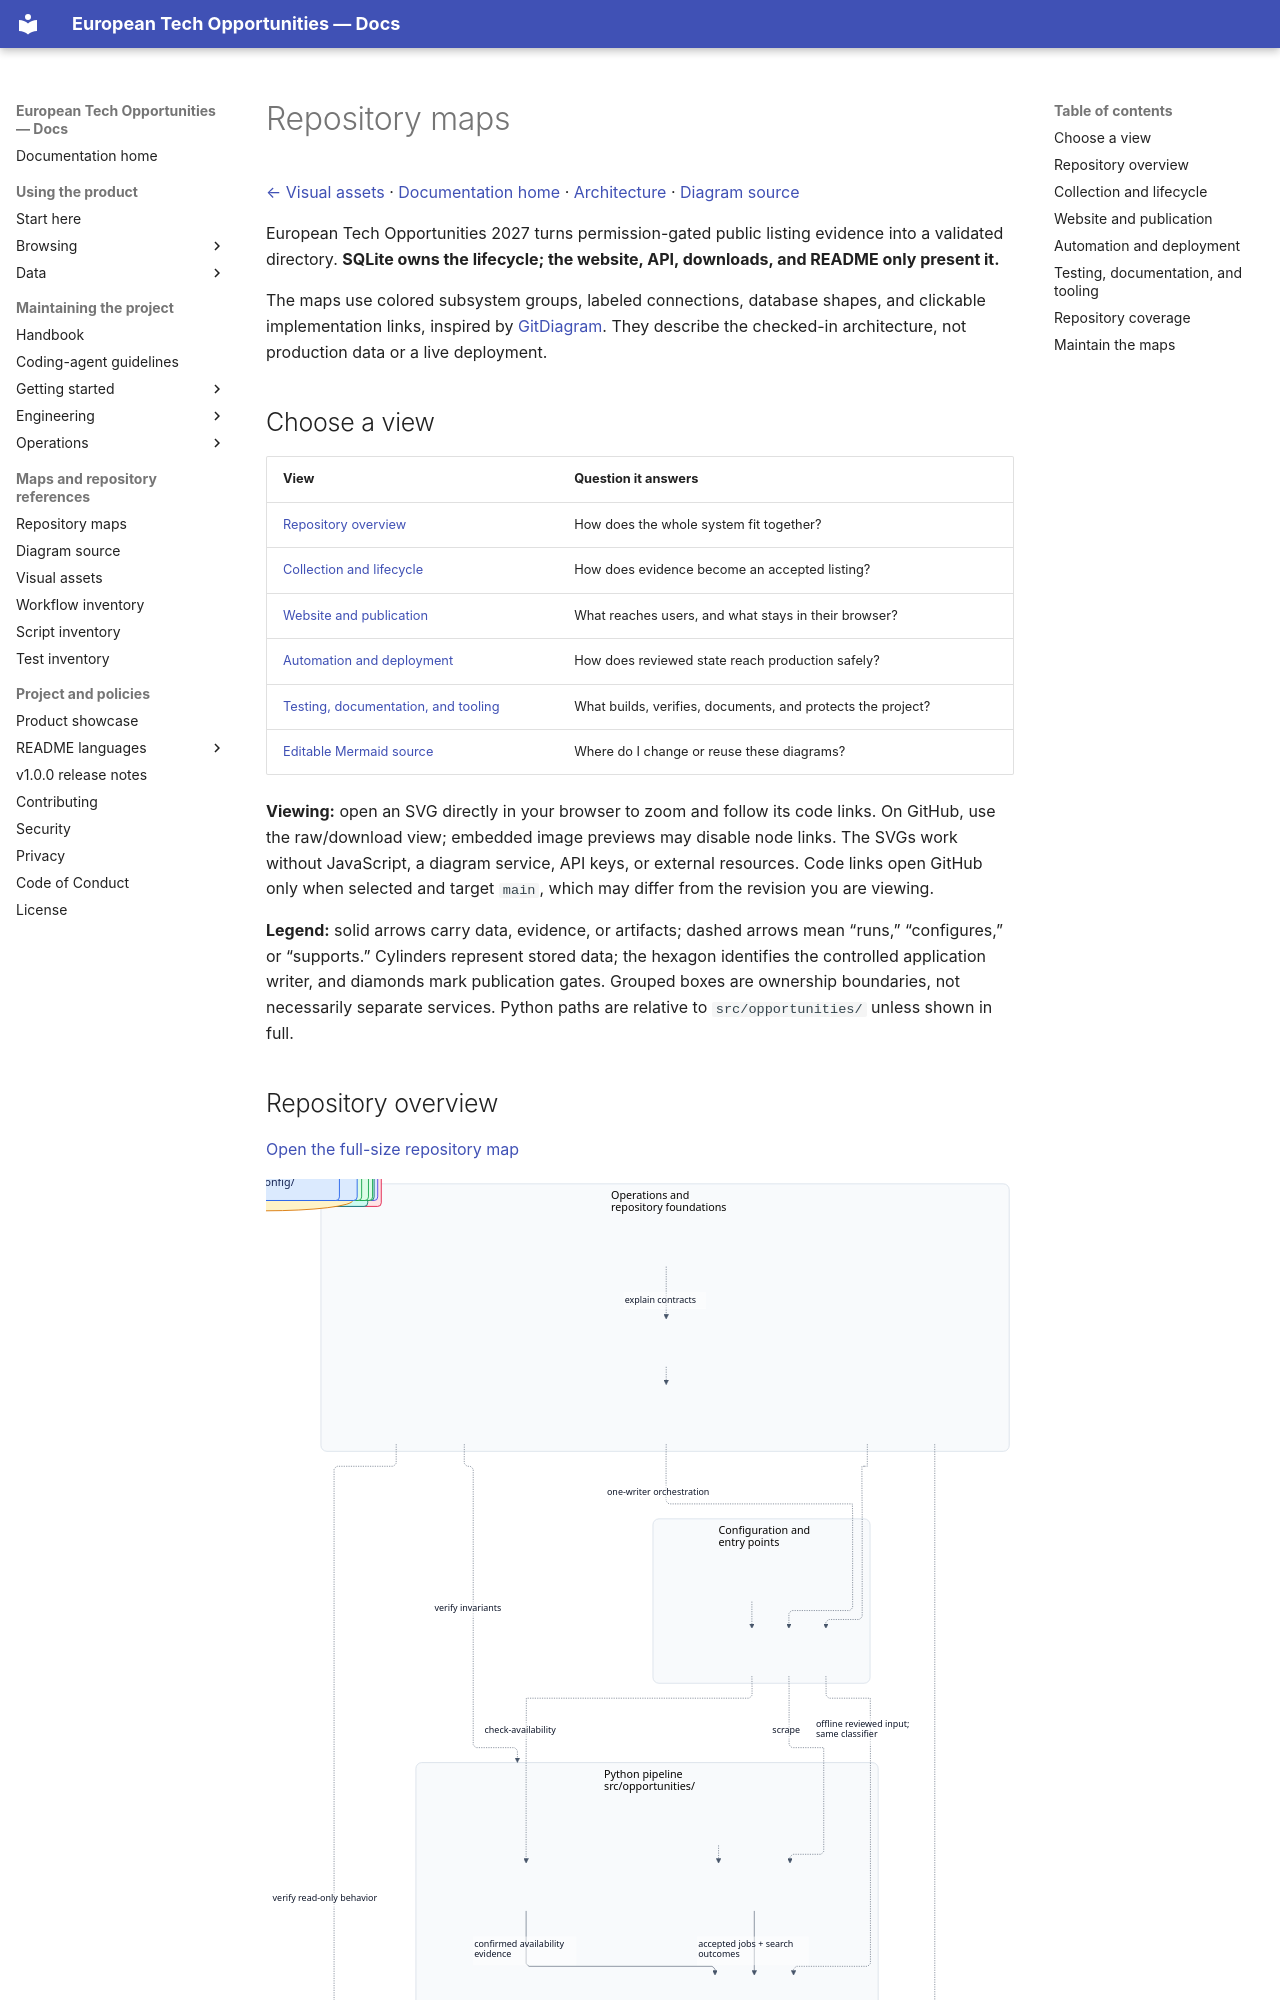

repository: simonesiega/european-tech-opportunities-2027 · page: assets/diagram/index.html · generator: mkdocs

# Repository maps

[← Visual assets](../README.md) · [Documentation home](../../README.md) · [Architecture](../../maintainers/engineering/architecture.md) · [Diagram source](source.md)

European Tech Opportunities 2027 turns permission-gated public listing evidence into a validated directory. **SQLite owns the lifecycle; the website, API, downloads, and README only present it.**

The maps use colored subsystem groups, labeled connections, database shapes, and clickable implementation links, inspired by [GitDiagram](https://github.com/ahmedkhaleel2004/gitdiagram). They describe the checked-in architecture, not production data or a live deployment.

## Choose a view

| View | Question it answers |
|---|---|
| [Repository overview](#repository-overview) | How does the whole system fit together? |
| [Collection and lifecycle](#collection-and-lifecycle) | How does evidence become an accepted listing? |
| [Website and publication](#website-and-publication) | What reaches users, and what stays in their browser? |
| [Automation and deployment](#automation-and-deployment) | How does reviewed state reach production safely? |
| [Testing, documentation, and tooling](#testing-documentation-and-tooling) | What builds, verifies, documents, and protects the project? |
| [Editable Mermaid source](source.md) | Where do I change or reuse these diagrams? |

**Viewing:** open an SVG directly in your browser to zoom and follow its code links. On GitHub, use the raw/download view; embedded image previews may disable node links. The SVGs work without JavaScript, a diagram service, API keys, or external resources. Code links open GitHub only when selected and target `main`, which may differ from the revision you are viewing.

**Legend:** solid arrows carry data, evidence, or artifacts; dashed arrows mean “runs,” “configures,” or “supports.” Cylinders represent stored data; the hexagon identifies the controlled application writer, and diamonds mark publication gates. Grouped boxes are ownership boundaries, not necessarily separate services. Python paths are relative to `src/opportunities/` unless shown in full.
